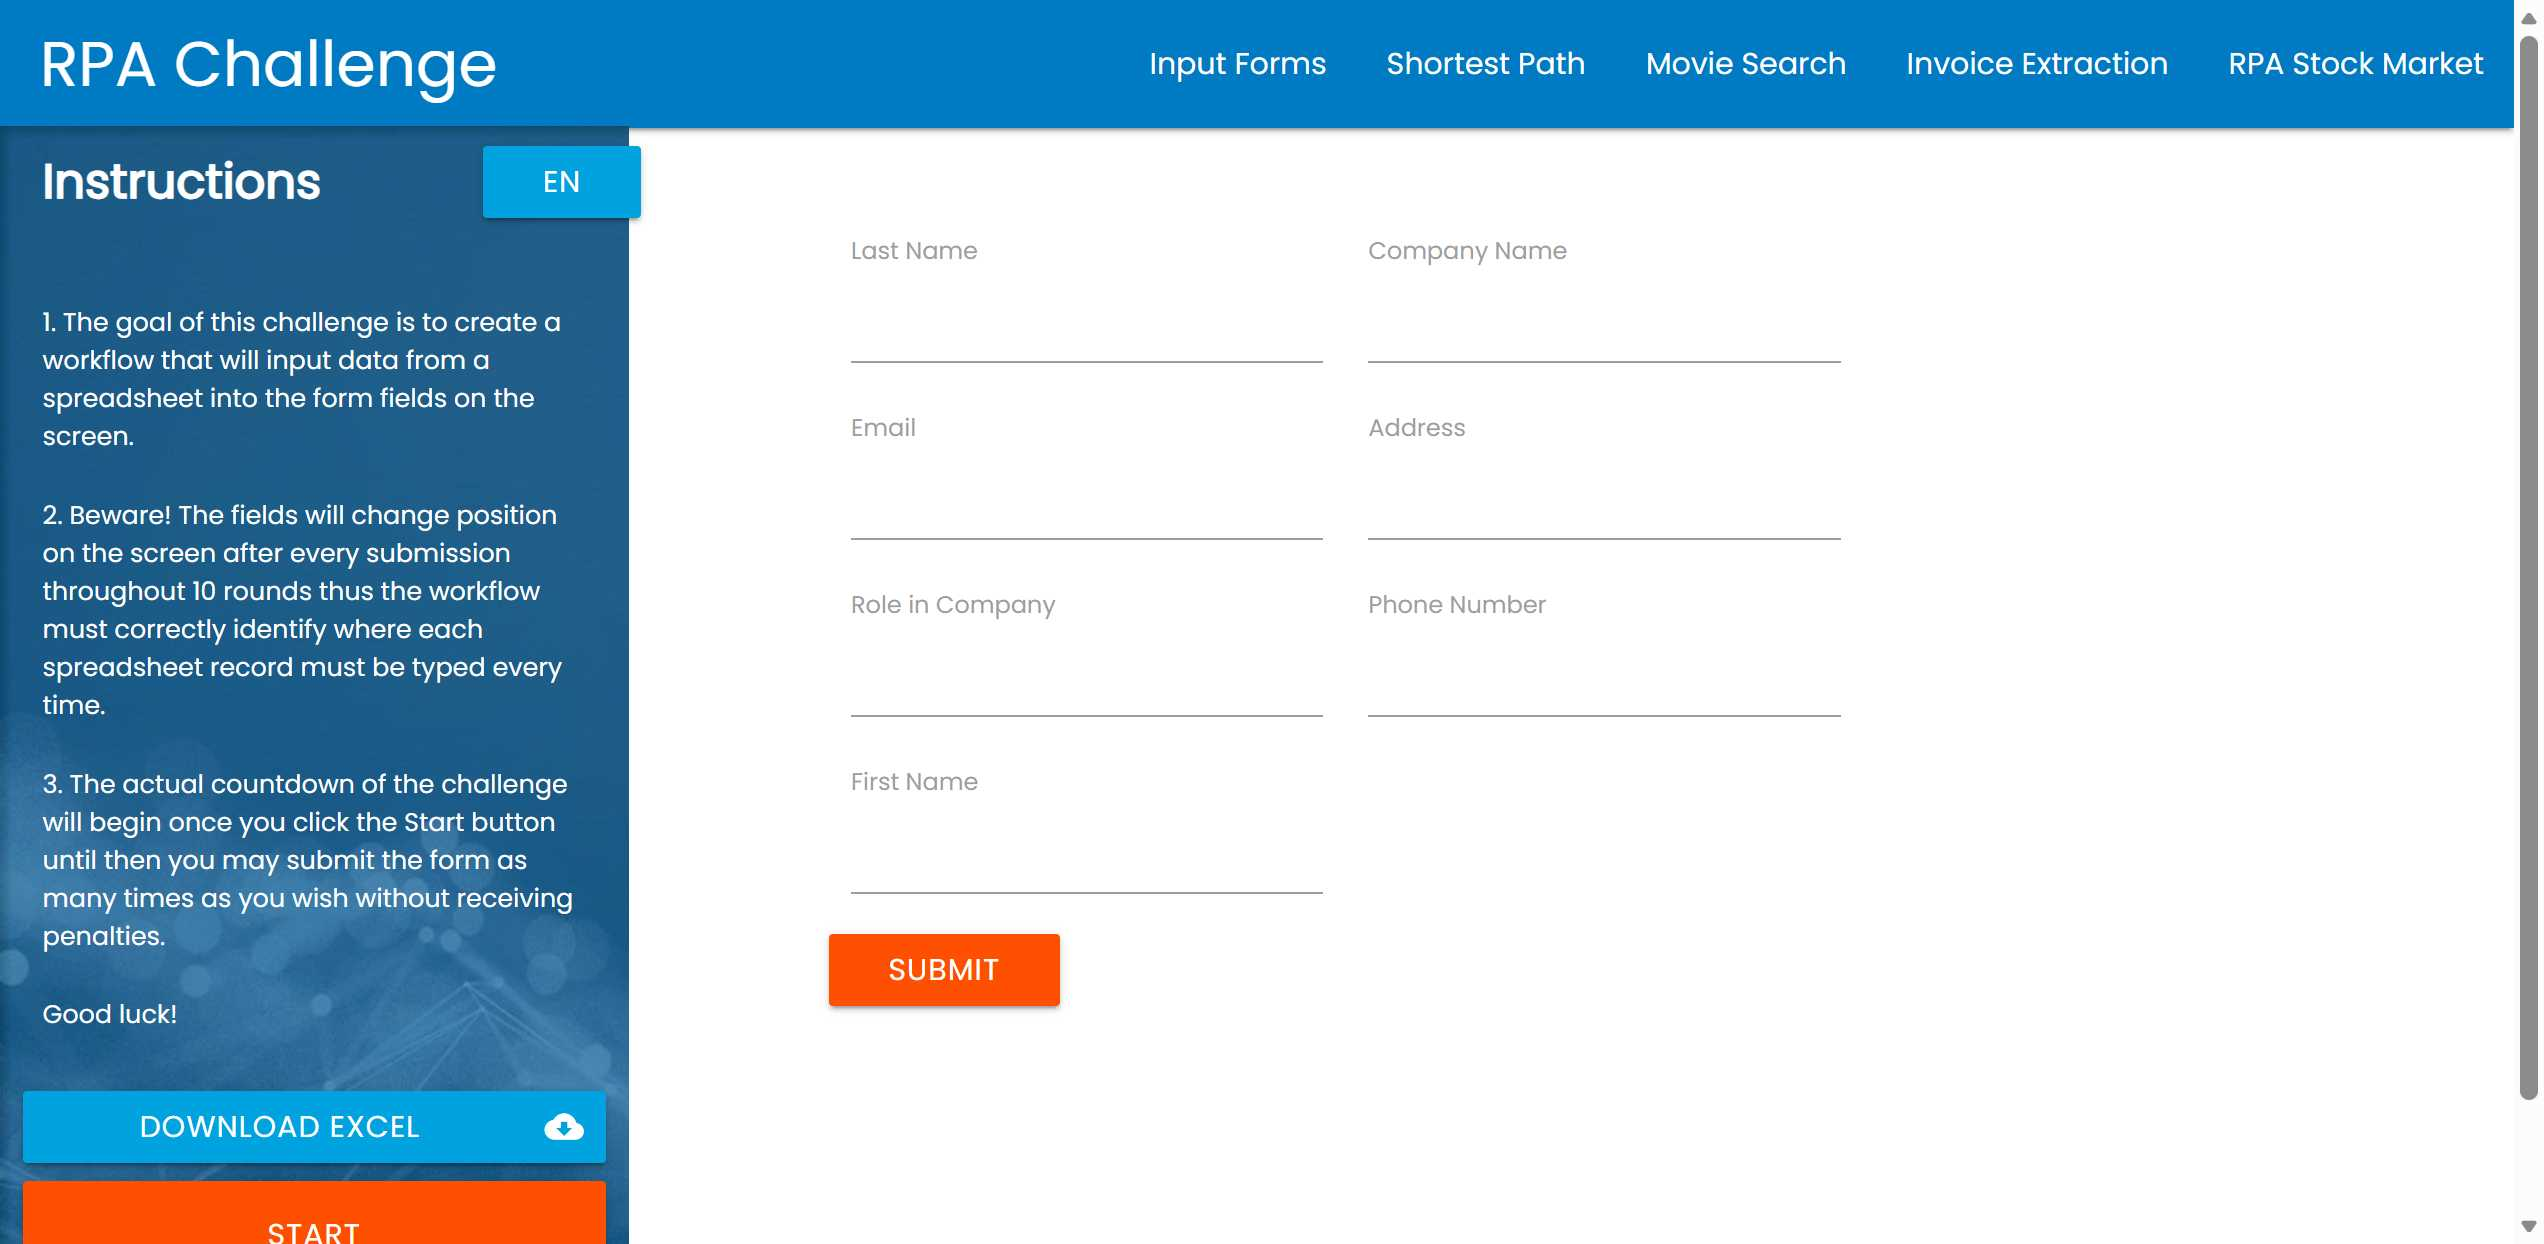
Task: SelectorsDifficultSituations
Workflow: VisualTreeMethod

Step 1: Use Browser Edge: Rpa Challenge in window 'Rpa Challenge' (msedge.exe)

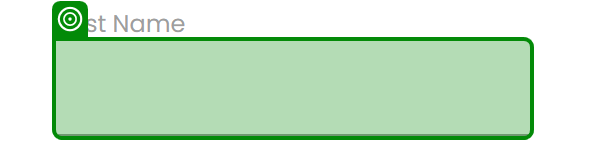
Step 2: find the text box in window 'Rpa Challenge' (msedge.exe)
